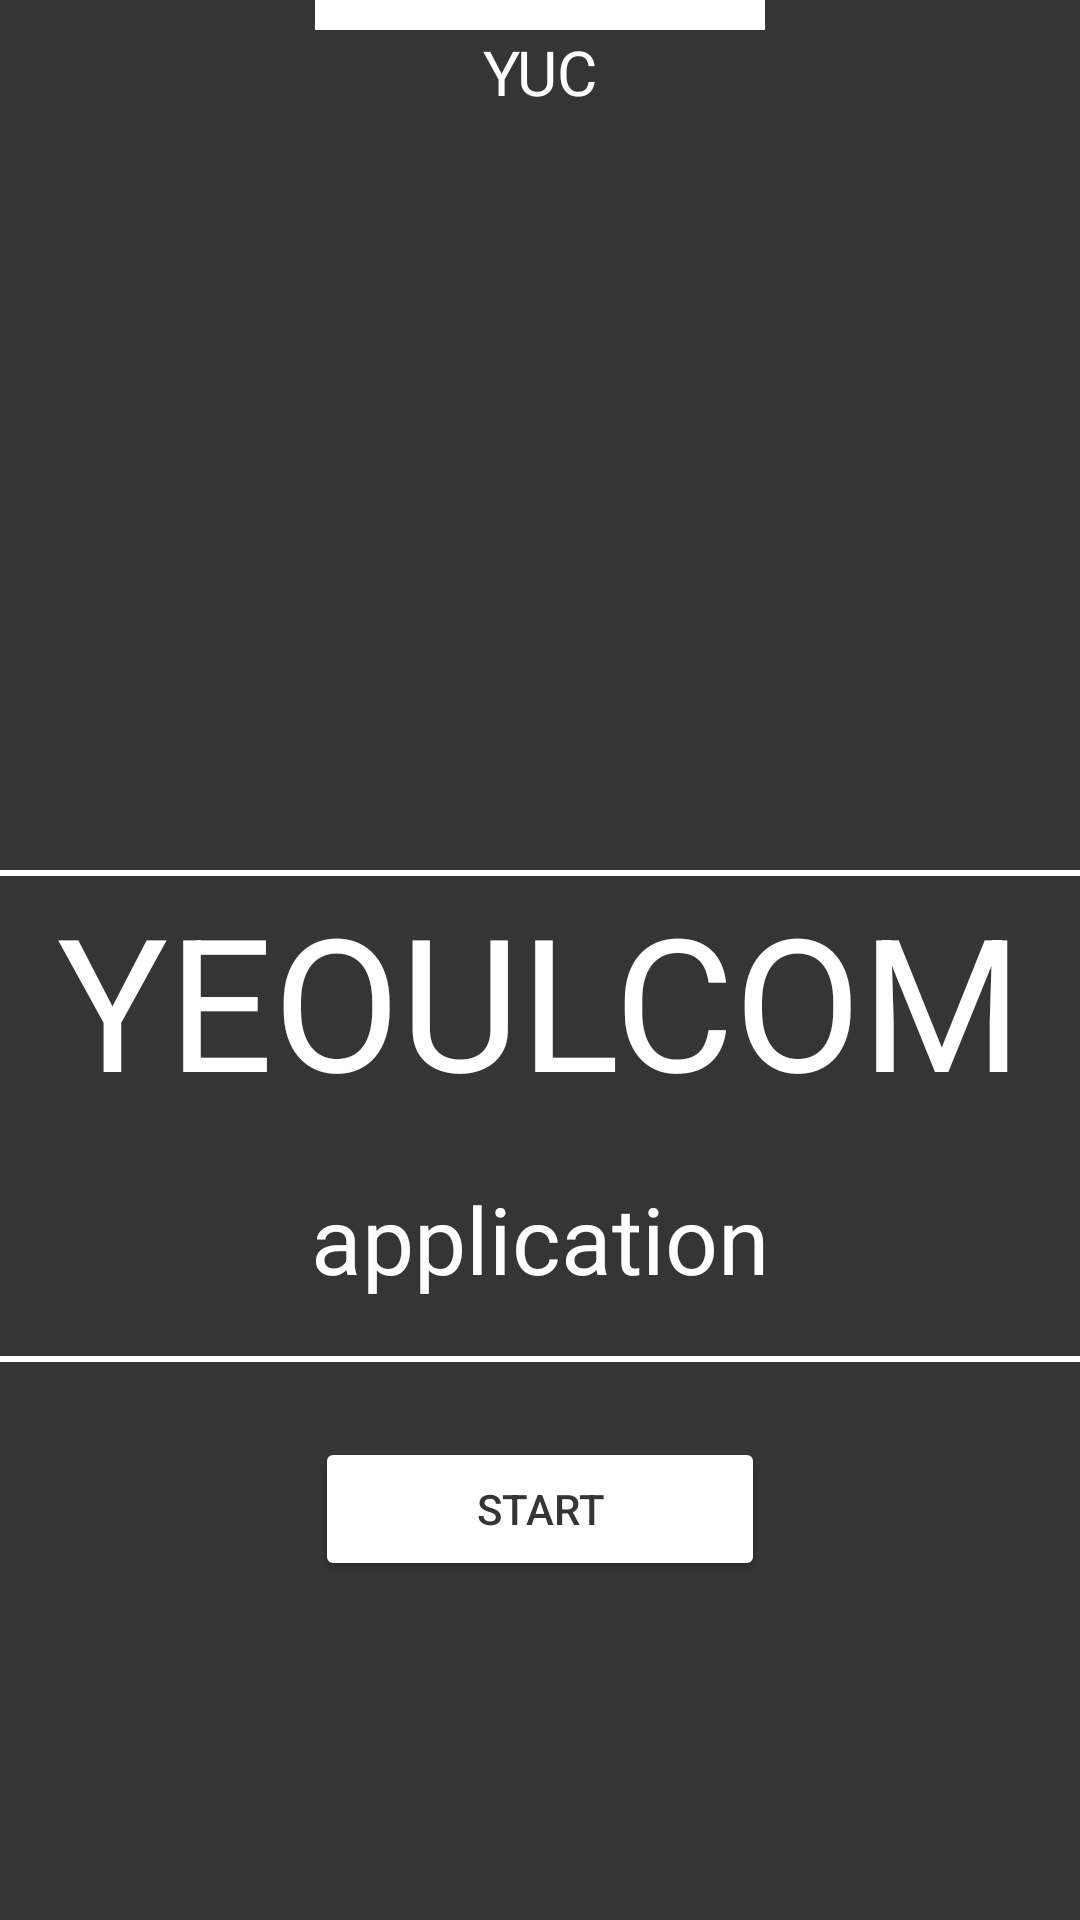

Write the Android layout XML for this screen, with the resource values it uses.
<!-- AndroidManifest.xml: application theme Theme.YUC -->
<!-- res/layout/activity_main.xml -->
<?xml version="1.0" encoding="utf-8"?>
<LinearLayout xmlns:android="http://schemas.android.com/apk/res/android"
    xmlns:app="http://schemas.android.com/apk/res-auto"
    xmlns:tools="http://schemas.android.com/tools"
    android:layout_width="match_parent"
    android:layout_height="match_parent"
    tools:context=".MainActivity"
    android:background="@color/main"
    android:orientation="vertical">

    <View
        android:background="@color/white"
        android:layout_width="150dp"
        android:layout_height="10dp"
        android:layout_gravity="center"></View>


    <TextView
        android:layout_width="match_parent"
        android:layout_height="280dp"
        android:text="YUC"
        android:textColor="@color/white"
        android:textSize="10pt"
        android:gravity="center_horizontal"></TextView>


    <View
        android:background="@color/white"
        android:layout_width="380dp"
        android:layout_height="2dp"
        android:layout_gravity="center"></View>


    <TextView
        android:layout_width="match_parent"
        android:layout_height="100dp"
        android:text="YEOULCOM"
        android:textColor="@color/white"
        android:textSize="30pt"
        android:gravity="center_horizontal"></TextView>

    <TextView
        android:layout_width="match_parent"
        android:layout_height="60dp"
        android:text="application"
        android:textColor="@color/white"
        android:textSize="15pt"
        android:gravity="center_horizontal" >
    </TextView>

    <View
        android:background="@color/white"
        android:layout_width="380dp"
        android:layout_height="2dp"
        android:layout_gravity="center"></View>

    <androidx.constraintlayout.widget.ConstraintLayout
        android:layout_width="match_parent"
        android:layout_height="25dp"
        tools:layout_editor_absoluteY="10dp">
    </androidx.constraintlayout.widget.ConstraintLayout>


    <Button
        android:id="@+id/start"
        android:layout_width="150dp"
        android:layout_height="wrap_content"
        android:text="start"
        android:layout_gravity="center"
        android:textColor="@color/main"
        android:backgroundTint="@color/white">
    </Button>

    <androidx.constraintlayout.widget.ConstraintLayout
        android:layout_width="match_parent"
        android:layout_height="match_parent"
        tools:layout_editor_absoluteY="149dp">
    </androidx.constraintlayout.widget.ConstraintLayout>


</LinearLayout>
<!-- resources referenced by this layout -->
<resources>
  <color name="main">#353535</color>
  <color name="white">#FFFFFFFF</color>
  <style name="Theme.YUC" parent="Theme.MaterialComponents.DayNight.DarkActionBar">
          
          <item name="colorPrimary">@color/main</item>
          <item name="colorPrimaryVariant">@color/main</item>
          <item name="colorOnPrimary">@color/white</item>
          
          <item name="colorSecondary">@color/teal_200</item>
          <item name="colorSecondaryVariant">@color/teal_700</item>
          <item name="colorOnSecondary">@color/black</item>
          
          <item name="android:statusBarColor" tools:targetApi="l">?attr/colorPrimaryVariant</item>
          
  
          <item name="windowActionBar">true</item>
          <item name="windowNoTitle">true</item>
      </style>
  <color name="teal_200">#FF03DAC5</color>
  <color name="teal_700">#FF018786</color>
  <color name="black">#FF000000</color>
</resources>
